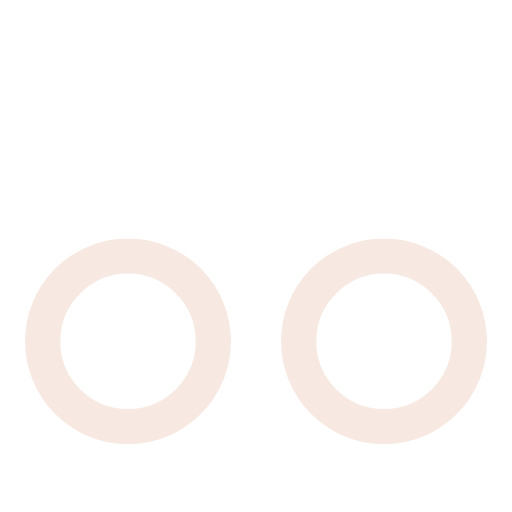
t = 0.00 s
t = 0.12 s: frame unchanged from t = 0.00 s, image omitted
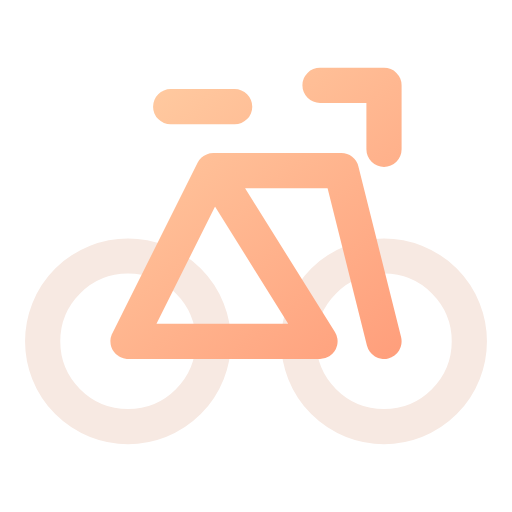
t = 0.38 s
t = 0.51 s: frame unchanged from t = 0.38 s, image omitted
t = 0.64 s: frame unchanged from t = 0.38 s, image omitted
t = 0.80 s: frame unchanged from t = 0.38 s, image omitted

The animated SVG that drew these frames (rendered in a browser with its animation timeline set to each time). Animation: 1 CSS @keyframes rule; one cycle of 0.80 s.

<svg xmlns="http://www.w3.org/2000/svg" width="24" height="24" viewBox="0 0 24 24" fill="none" role="img" aria-label="Bicycle" class="ecui-bike-dark-motion">
<title>Bicycle</title>
<desc>The frame is drawn between anchored wheels.</desc>
<defs><linearGradient id="ecui-bike-dark-motion-accent" gradientUnits="userSpaceOnUse" x1="4" y1="3" x2="20" y2="22"><stop stop-color="#FFD1A6" style="stop-color:var(--ec-icon-accent,#FFD1A6)"/><stop offset="1" stop-color="#FF9271" style="stop-color:var(--ec-icon-accent-end,#FF9271)"/></linearGradient></defs>
<style>@media(prefers-reduced-motion:no-preference){.ecui-bike-dark-motion .p1{stroke-dasharray:1;stroke-dashoffset:0;transform-box:view-box;transform-origin:12px 12px;animation:ecui-bike-dark-motion-p1 800ms cubic-bezier(.3,0,.2,1) 1 backwards}@keyframes ecui-bike-dark-motion-p1{0%{stroke-dashoffset:1}15%{stroke-dashoffset:1}80%{stroke-dashoffset:0}100%{stroke-dashoffset:0}}}</style>
<path class="p0" d="M2 16a4 4 0 1 0 8 0a4 4 0 1 0 -8 0ZM14 16a4 4 0 1 0 8 0a4 4 0 1 0 -8 0Z" fill="none" stroke="#F7E9E2" stroke-width="1.65" stroke-linecap="round" stroke-linejoin="round" style="stroke:var(--ec-icon-ink,#F7E9E2)"/>
<path class="p1" d="M6 16L10 8L15 16H6M10 8H16L18 16M15 4H18V7M8 5H11" fill="none" stroke="url(#ecui-bike-dark-motion-accent)" stroke-width="1.65" stroke-linecap="round" stroke-linejoin="round" pathLength="1"/>
</svg>
